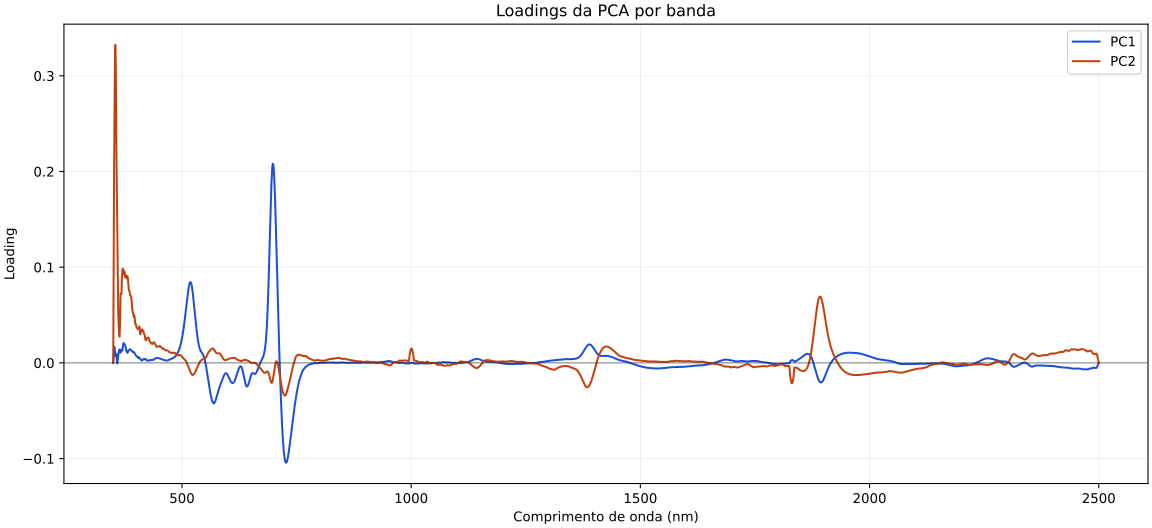

The table this chart was drawn from, first rows:
wavelength, PC1_loading, PC2_loading
350, -0.0000000000, 0.0000000000
351, 0.008143, 0.1229
352, 0.01574, 0.2106
353, 0.01667, 0.2788
354, 0.01017, 0.332
355, 0.00713, 0.3322
356, 0.00956, 0.2903
357, 0.008709, 0.2192
358, 0.0009599, 0.174
359, -0.0006453, 0.1186
360, 0.00398, 0.07494
361, 0.009751, 0.04991
362, 0.01181, 0.03758
363, 0.01359, 0.02787
364, 0.01408, 0.02752
365, 0.01241, 0.0453
366, 0.01056, 0.07181
367, 0.01207, 0.07293
368, 0.01376, 0.07209
369, 0.01271, 0.08964
370, 0.01294, 0.09689
371, 0.01659, 0.09846
372, 0.02033, 0.09721
373, 0.02068, 0.09255
374, 0.01988, 0.09574
375, 0.0191, 0.09486
376, 0.01835, 0.08937
377, 0.0166, 0.09023
378, 0.0137, 0.09143
379, 0.01192, 0.09002
380, 0.01162, 0.08834
381, 0.01046, 0.09076
382, 0.01123, 0.0884
383, 0.01276, 0.0815
384, 0.01316, 0.07602
385, 0.01379, 0.07533
386, 0.01419, 0.07336
387, 0.01417, 0.07045
388, 0.01395, 0.0702
389, 0.01309, 0.06962
390, 0.01261, 0.06543
391, 0.01261, 0.05857
392, 0.01193, 0.05453
393, 0.0111, 0.05244
394, 0.01103, 0.05015
395, 0.01142, 0.04782
396, 0.01062, 0.04992
397, 0.009608, 0.04643
398, 0.008789, 0.04083
399, 0.008021, 0.0409
400, 0.007365, 0.03885
401, 0.006946, 0.03712
402, 0.006786, 0.03658
403, 0.006602, 0.03554
404, 0.005374, 0.03544
405, 0.00497, 0.03539
406, 0.005931, 0.03567
407, 0.005351, 0.03824
408, 0.004503, 0.03464
409, 0.004054, 0.02972
... 2,091 more rows
